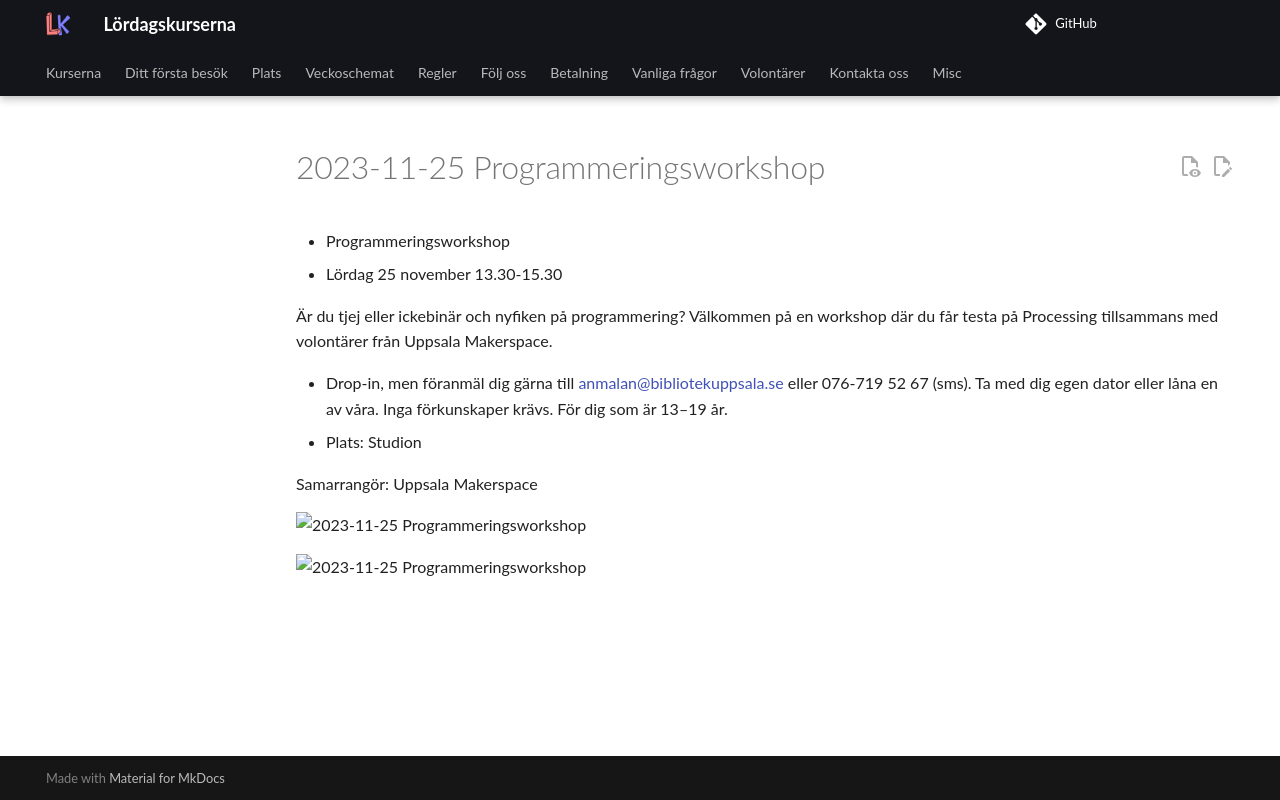

repository: uppsala-makerspace/loerdagskurser · page: verksamheter/20231125_girls_only_workshop/index.html · generator: jekyll

# 2023-11-25 Programmeringsworkshop

- Programmeringsworkshop
- Lördag 25 november 13.30-15.30

Är du tjej eller ickebinär och nyfiken på programmering?
Välkommen på en workshop där du får testa på Processing
tillsammans med volontärer från Uppsala Makerspace.

- Drop-in, men föranmäl dig gärna till <anmalan@bibliotekuppsala.se>
  eller 076-719 52 67 (sms). Ta med dig egen dator eller låna en av våra.
  Inga förkunskaper krävs. För dig som är 13–19 år.
- Plats: Studion

Samarrangör: Uppsala Makerspace

![2023-11-25 Programmeringsworkshop](20231125_girls_only_workshop_1.png)

![2023-11-25 Programmeringsworkshop](20231125_girls_only_workshop_2.png)
